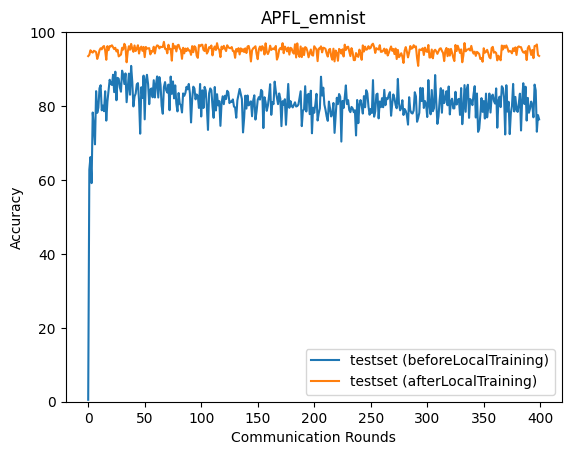

Values plotted in this chart, from the file beside it:
epoch, accuracy_test_before, accuracy_test_after
0, 0.5237, 93.51
1, 62.78, 93.85
2, 66.19, 95.09
3, 59.15, 94.65
4, 78.25, 94.46
5, 74.43, 94.95
6, 69.64, 94.81
7, 84.03, 94.59
8, 78.16, 92.74
9, 79.53, 93.72
10, 84.82, 95.09
11, 85.64, 95.64
12, 78.85, 95.34
13, 80.12, 96.01
14, 78.61, 96.24
15, 84, 95.04
16, 76.06, 92.51
17, 81.2, 96.21
18, 84.27, 95.11
19, 87.12, 96.2
20, 86.04, 96.13
21, 85.71, 96.44
22, 88.46, 95.92
23, 83.76, 95.39
24, 89.29, 95.77
25, 81.57, 94.77
26, 87.63, 95.23
27, 87.39, 93.43
28, 85.05, 93.68
29, 83.88, 93.92
30, 89.57, 95.76
31, 88.4, 95.27
32, 85.95, 96.84
33, 88.83, 96.02
34, 81.04, 91.84
35, 84.96, 94.68
36, 88.77, 96.19
37, 83.07, 95.22
38, 90.86, 96.81
39, 86.54, 95.52
40, 79.89, 94.66
41, 82.58, 96.39
42, 83.37, 94.88
43, 85.87, 95.53
44, 86.2, 96.45
45, 81.45, 94.2
46, 72.52, 95.67
47, 85.08, 96.07
48, 82.17, 94.93
49, 88.23, 96
50, 76.4, 93.23
51, 86.87, 95.99
52, 88.45, 95.55
53, 85.92, 95.6
54, 80.5, 95.66
55, 84.49, 93.98
56, 84.76, 94.91
57, 82.37, 94.72
58, 86.99, 96.05
59, 82.32, 94.23
... 340 more rows
